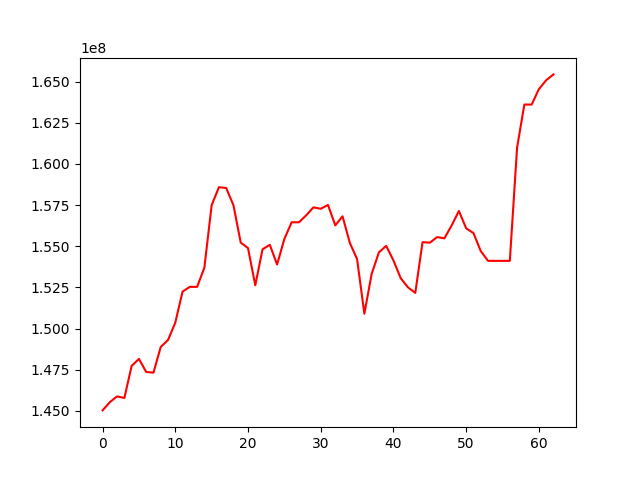

Source data for this figure (header and first rows):
, 0
0, 145030309
1, 145529773
2, 145882660
3, 145783586
4, 147730220
5, 148158893
6, 147364837
7, 147321418
8, 148881694
9, 149305050
10, 150355282
11, 152242557
12, 152532383
13, 152531798
14, 153694562
15, 157487418
16, 158583046
17, 158533468
18, 157487647
19, 155220329
20, 154888304
21, 152627235
22, 154814978
23, 155083074
24, 153890109
25, 155440800
26, 156452167
27, 156451528
28, 156874561
29, 157359946
30, 157273575
31, 157504651
32, 156264088
33, 156816995
34, 155204349
35, 154215025
36, 150901124
37, 153314795
38, 154626079
39, 155022722
40, 154134845
41, 153056005
42, 152499594
43, 152166135
44, 155245644
45, 155213767
46, 155554071
47, 155476288
48, 156259013
49, 157139221
50, 156083608
51, 155798489
52, 154709430
53, 154111014
54, 154110353
55, 154109897
56, 154109442
57, 160993747
58, 163601436
59, 163600896
... 3 more rows
